Run: headless pygame with SDL's dummy video driver; simulated clock (each Clock.tick advances the game by its frame time, no real sleeping); random seed 0; keys injected as events and as key.get_pressed() state; no mouse input.
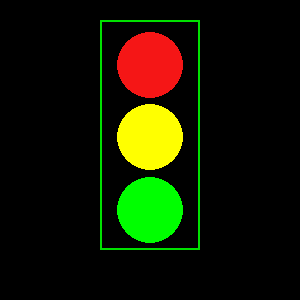
Frame 1 of 4 · flips 1–60 · no input
Frame 2 of 4 · flips 61–180 · tapped SPACE, RETURN · held RIGHT (→), D · screen unchanged from frame 1, image omitted
Frame 3 of 4 · flips 181–300 · held DOWN (↓), S · screen unchanged from frame 2, image omitted
Frame 4 of 4 · flips 301–420 · held LEFT (←), A, UP (↑), W · screen unchanged from frame 3, image omitted

The pygame program that drew these frames:

import pygame
import sys  

pygame.init()

screen = pygame.display.set_mode([300, 300])
pygame.display.set_caption("Foor - Marcus Kosk")

pygame.draw.rect(screen, [0, 225, 0], [100, 20, 100, 230], 2)
pygame.draw.circle(screen, [245, 22, 22], (150, 65), 33)
pygame.draw.circle(screen, [255, 255, 0], (150, 137), 33)
pygame.draw.circle(screen, [0, 255, 0], (150, 210), 33)



running = True
while running:
    for event in pygame.event.get():
        if event.type == pygame.QUIT:
            running = False

    pygame.display.flip()

sys.exit()
